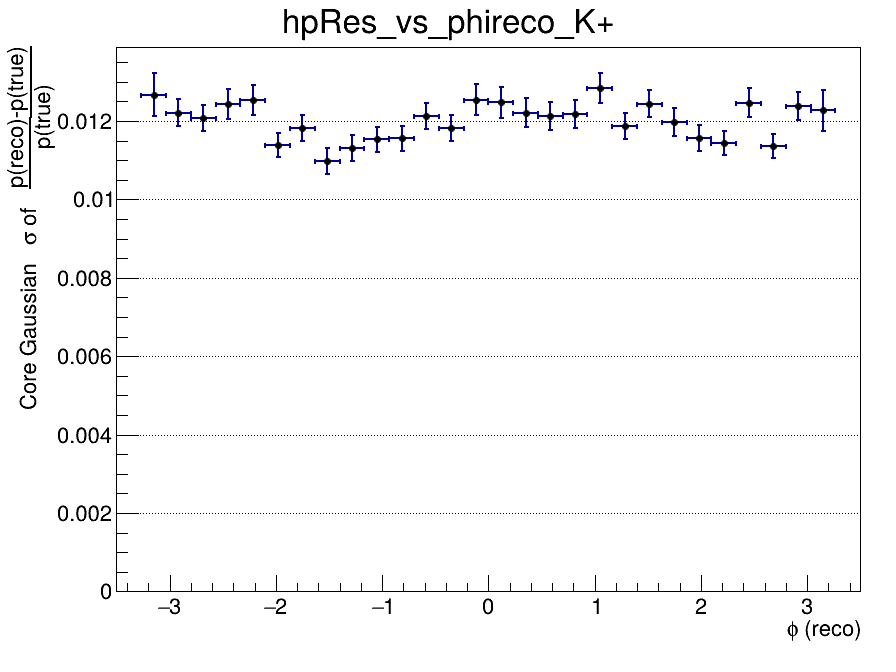

Data behind this chart, as committed beside it:
x_low, x_high, x_center, entries, mean, mean_error, sigma, sigma_error, chi2_ndf, iterations, fit_status
-3.5, -3.267, -3.383, 0, nan, nan, nan, nan, nan, 0, -1
-3.267, -3.033, -3.15, 900, -0.007964, 0.0005262, 0.01268, 0.0005509, 1.187, 3, 0
-3.033, -2.8, -2.917, 1966, -0.007492, 0.0003349, 0.01222, 0.0003464, 1.102, 3, 0
-2.8, -2.567, -2.683, 2015, -0.00764, 0.000324, 0.01209, 0.0003345, 0.8104, 3, 0
-2.567, -2.333, -2.45, 1941, -0.007768, 0.0003492, 0.01244, 0.0003805, 1.41, 2, 0
-2.333, -2.1, -2.217, 1888, -0.008374, 0.0003521, 0.01254, 0.0003744, 0.9705, 3, 0
-2.1, -1.867, -1.983, 1927, -0.008439, 0.0003204, 0.01139, 0.0002973, 1.845, 3, 0
-1.867, -1.633, -1.75, 1841, -0.007349, 0.0003268, 0.01182, 0.0003338, 0.8455, 3, 0
-1.633, -1.4, -1.517, 1770, -0.006837, 0.000316, 0.01098, 0.0003229, 1.512, 4, 0
-1.4, -1.167, -1.283, 1939, -0.007627, 0.000304, 0.01131, 0.0003314, 1.62, 3, 0
-1.167, -0.9333, -1.05, 1858, -0.006935, 0.0003101, 0.01154, 0.0003176, 1.122, 2, 0
-0.9333, -0.7, -0.8167, 1841, -0.008713, 0.0003253, 0.01156, 0.0003271, 0.9731, 3, 0
-0.7, -0.4667, -0.5833, 1943, -0.007375, 0.0003289, 0.01213, 0.0003339, 0.9055, 3, 0
-0.4667, -0.2333, -0.35, 1833, -0.007698, 0.0003295, 0.01183, 0.0003272, 1.407, 3, 0
-0.2333, 0, -0.1167, 1581, -0.007265, 0.0003797, 0.01255, 0.0003931, 1.036, 3, 0
0, 0.2333, 0.1167, 1825, -0.007689, 0.0003635, 0.01248, 0.0003999, 2.274, 2, 0
0.2333, 0.4667, 0.35, 1734, -0.007661, 0.0003553, 0.01221, 0.0003666, 1.03, 3, 0
0.4667, 0.7, 0.5833, 1775, -0.00719, 0.0003445, 0.01213, 0.000359, 0.9948, 3, 0
0.7, 0.9333, 0.8167, 1721, -0.007013, 0.0003502, 0.01218, 0.0003505, 1.342, 3, 0
0.9333, 1.167, 1.05, 1945, -0.008005, 0.0003599, 0.01284, 0.0003716, 1.021, 3, 0
1.167, 1.4, 1.283, 1831, -0.007655, 0.0003283, 0.01187, 0.0003405, 0.8485, 3, 0
1.4, 1.633, 1.517, 1968, -0.007475, 0.0003413, 0.01244, 0.0003474, 1.212, 3, 0
1.633, 1.867, 1.75, 1741, -0.006956, 0.0003436, 0.01197, 0.000348, 0.9552, 4, 0
1.867, 2.1, 1.983, 1852, -0.008217, 0.0003213, 0.01157, 0.0003228, 1.392, 4, 0
2.1, 2.333, 2.217, 1972, -0.007087, 0.0003014, 0.01145, 0.0003036, 1.796, 3, 0
2.333, 2.567, 2.45, 1962, -0.008004, 0.0003505, 0.01247, 0.0003643, 1.292, 2, 0
2.567, 2.8, 2.683, 1901, -0.007892, 0.0003066, 0.01136, 0.0003041, 0.9172, 3, 0
2.8, 3.033, 2.917, 1898, -0.007736, 0.0003459, 0.01238, 0.0003564, 1.057, 4, 0
3.033, 3.267, 3.15, 943, -0.007416, 0.0004873, 0.01227, 0.0005211, 0.8465, 2, 0
3.267, 3.5, 3.383, 0, nan, nan, nan, nan, nan, 0, -1
